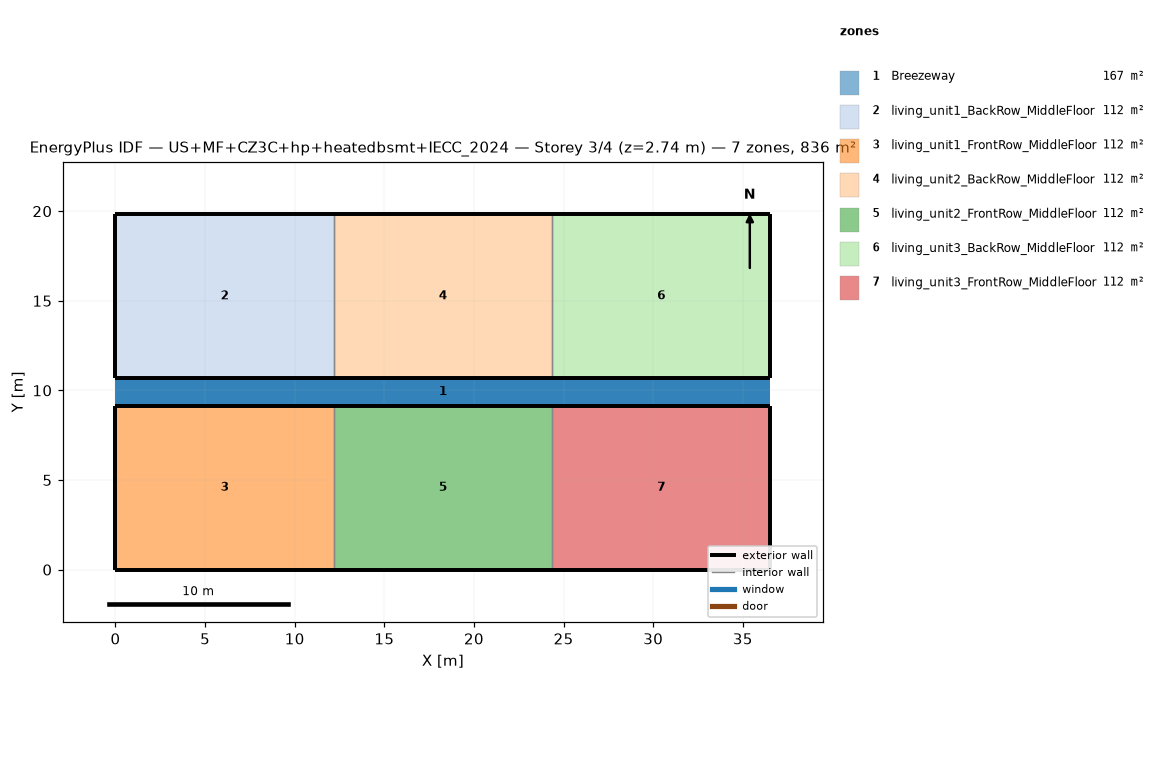
=== STOREY PLAN SPEC (per zone: floor XY polygon, exterior-wall plan segments, windows/doors) ===
zone 1: Breezeway  (167.0 m²)
  floor: (36.54, 9.16) (0.00, 9.16) (0.00, 10.68) (36.54, 10.68)
  floor: (36.54, 9.16) (0.00, 9.16) (0.00, 10.68) (36.54, 10.68)
  floor: (36.54, 9.16) (0.00, 9.16) (0.00, 10.68) (36.54, 10.68)
zone 2: living_unit1_BackRow_MiddleFloor  (111.5 m²)
  floor: (12.18, 10.68) (0.00, 10.68) (0.00, 19.84) (12.18, 19.84)
  exterior wall: (0.00, 10.68) – (12.18, 10.68)  [12.2 m]
  exterior wall: (12.18, 19.84) – (0.00, 19.84)  [12.2 m]
  exterior wall: (0.00, 19.84) – (0.00, 10.68)  [9.2 m]
  interior walls: 1
zone 3: living_unit1_FrontRow_MiddleFloor  (111.5 m²)
  floor: (12.18, 0.00) (0.00, 0.00) (0.00, 9.16) (12.18, 9.16)
  exterior wall: (0.00, 0.00) – (12.18, 0.00)  [12.2 m]
  exterior wall: (12.18, 9.16) – (0.00, 9.16)  [12.2 m]
  exterior wall: (0.00, 9.16) – (0.00, 0.00)  [9.2 m]
  interior walls: 1
zone 4: living_unit2_BackRow_MiddleFloor  (111.5 m²)
  floor: (24.36, 10.68) (12.18, 10.68) (12.18, 19.84) (24.36, 19.84)
  exterior wall: (12.18, 10.68) – (24.36, 10.68)  [12.2 m]
  exterior wall: (24.36, 19.84) – (12.18, 19.84)  [12.2 m]
  interior walls: 2
zone 5: living_unit2_FrontRow_MiddleFloor  (111.5 m²)
  floor: (24.36, 0.00) (12.18, 0.00) (12.18, 9.16) (24.36, 9.16)
  exterior wall: (12.18, 0.00) – (24.36, 0.00)  [12.2 m]
  exterior wall: (24.36, 9.16) – (12.18, 9.16)  [12.2 m]
  interior walls: 2
zone 6: living_unit3_BackRow_MiddleFloor  (111.5 m²)
  floor: (36.54, 10.68) (24.36, 10.68) (24.36, 19.84) (36.54, 19.84)
  exterior wall: (24.36, 10.68) – (36.54, 10.68)  [12.2 m]
  exterior wall: (36.54, 10.68) – (36.54, 19.84)  [9.2 m]
  exterior wall: (36.54, 19.84) – (24.36, 19.84)  [12.2 m]
  interior walls: 1
zone 7: living_unit3_FrontRow_MiddleFloor  (111.5 m²)
  floor: (36.54, 0.00) (24.36, 0.00) (24.36, 9.16) (36.54, 9.16)
  exterior wall: (24.36, 0.00) – (36.54, 0.00)  [12.2 m]
  exterior wall: (36.54, 0.00) – (36.54, 9.16)  [9.2 m]
  exterior wall: (36.54, 9.16) – (24.36, 9.16)  [12.2 m]
  interior walls: 1

=== DERIVED (storey summary) ===
Building: US+MF+CZ3C+hp+heatedbsmt+IECC_2024
Storey: 3 of 4  (floor level z = 2.74 m)
Storey gross floor area: 836.2 m²
Zones on this storey: 7
  - Breezeway: floor 167.0 m²
  - living_unit1_BackRow_MiddleFloor: floor 111.5 m²; exterior wall 33.5 m (86.9 m²); WWR 0.0%
  - living_unit1_FrontRow_MiddleFloor: floor 111.5 m²; exterior wall 33.5 m (86.9 m²); WWR 0.0%
  - living_unit2_BackRow_MiddleFloor: floor 111.5 m²; exterior wall 24.4 m (63.1 m²); WWR 0.0%
  - living_unit2_FrontRow_MiddleFloor: floor 111.5 m²; exterior wall 24.4 m (63.1 m²); WWR 0.0%
  - living_unit3_BackRow_MiddleFloor: floor 111.5 m²; exterior wall 33.5 m (86.9 m²); WWR 0.0%
  - living_unit3_FrontRow_MiddleFloor: floor 111.5 m²; exterior wall 33.5 m (86.9 m²); WWR 0.0%
Zone adjacency (shared interzone walls):
  - living_unit1_BackRow_MiddleFloor ↔ living_unit2_BackRow_MiddleFloor
  - living_unit1_FrontRow_MiddleFloor ↔ living_unit2_FrontRow_MiddleFloor
  - living_unit2_BackRow_MiddleFloor ↔ living_unit3_BackRow_MiddleFloor
  - living_unit2_FrontRow_MiddleFloor ↔ living_unit3_FrontRow_MiddleFloor